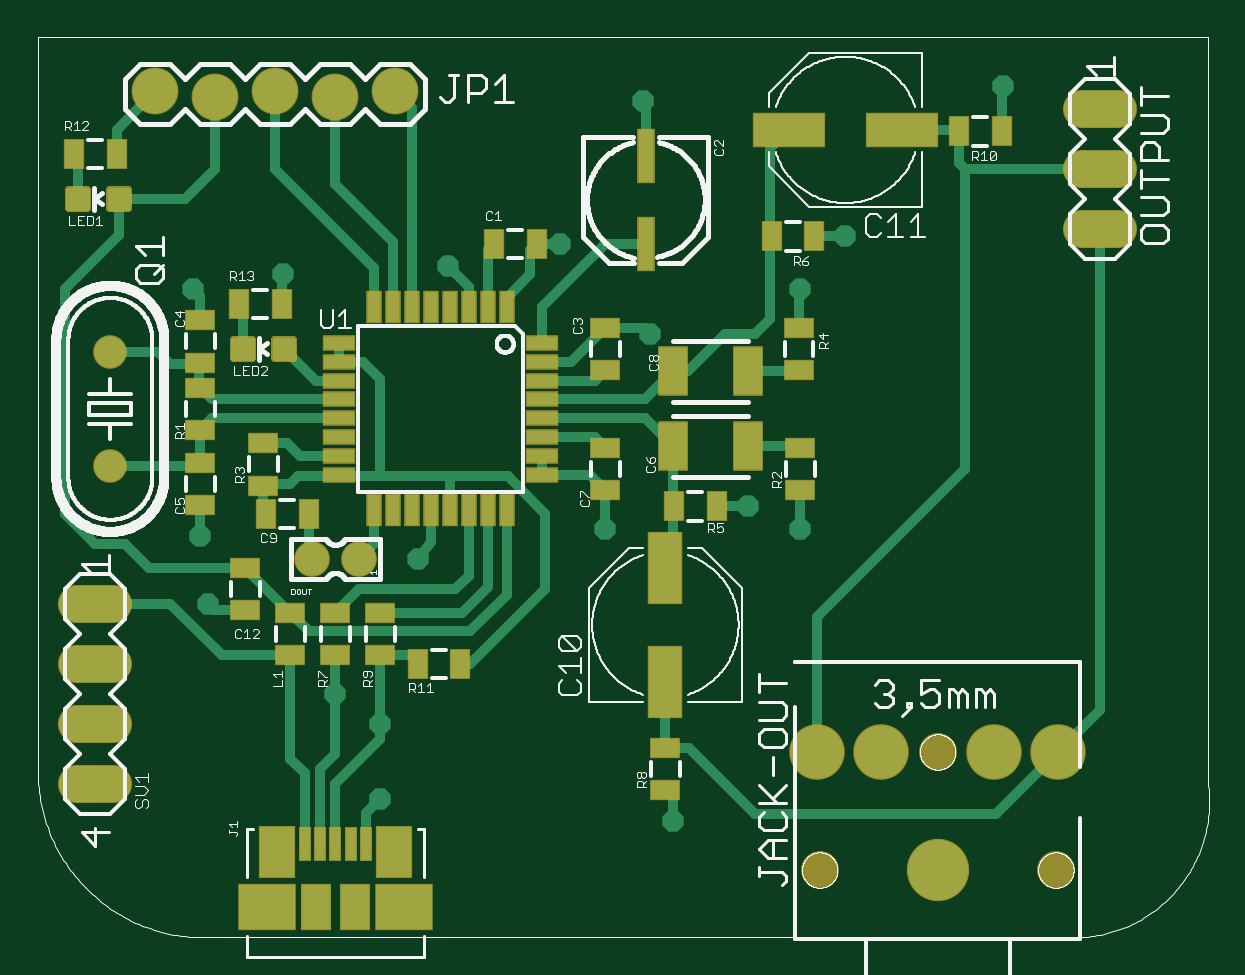
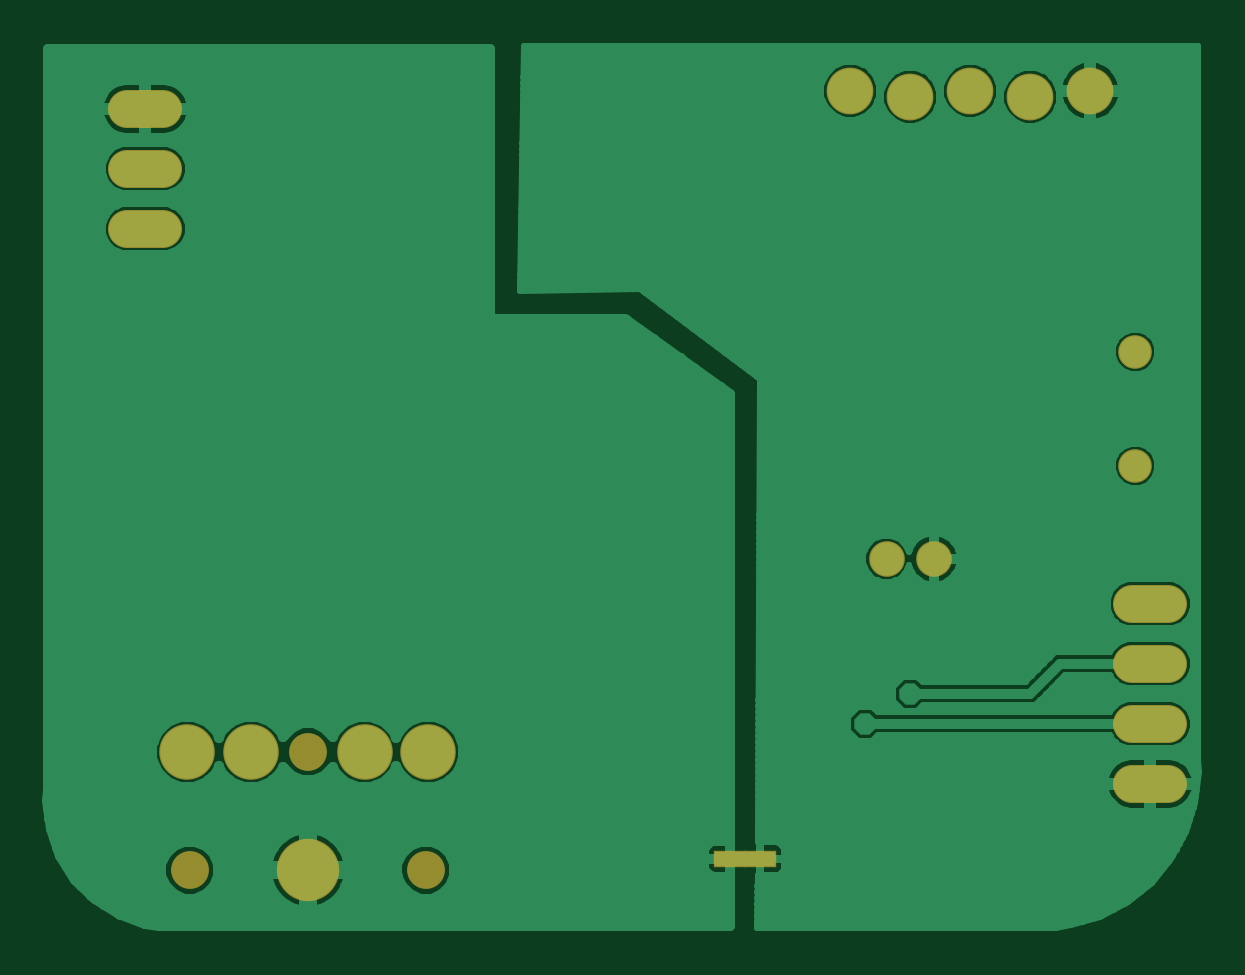
Circuit board: 6 layer files. Board 48.7 x 37.3 mm.
- top_copper: PCM2707_DAC.cmp (9580 bytes)
- drill: PCM2707_DAC.drd (693 bytes)
- top_silk: PCM2707_DAC.plc (66200 bytes)
- bottom_copper: PCM2707_DAC.sol (35552 bytes)
- top_mask: PCM2707_DAC.stc (4074 bytes)
- bottom_mask: PCM2707_DAC.sts (980 bytes)

=== top_copper: PCM2707_DAC.cmp (9580 bytes, source omitted) ===
=== drill: PCM2707_DAC.drd ===
%
M48
M72
T01C0.02362
T02C0.03200
T03C0.03543
T04C0.04000
T05C0.05906
%
T01
X64500Y41155
X64500Y53655
X57000Y58655
X35750Y73655
X34500Y84905
X70750Y81155
X102000Y86155
X125750Y89905
X134500Y86155
X109500Y118655
X94500Y133655
X75750Y129905
X48250Y128655
X33250Y126155
X108250Y157405
X142000Y134905
X134500Y126155
X168250Y159905
X113250Y37405
T02
X19500Y96655
X19500Y115655
T03
X53063Y81155
X60937Y81155
T04
X17000Y43655
X17000Y53655
X17000Y63655
X17000Y73655
X27000Y159155
X37000Y158155
X47000Y159155
X57000Y158155
X67000Y159155
X184500Y156155
X184500Y146155
X184500Y136155
T05
X177472Y48970
X166843Y48970
X157394Y48970
X147945Y48970
X137315Y48970
X137709Y29285
X157394Y29285
X177079Y29285
M30

=== top_silk: PCM2707_DAC.plc (66200 bytes, source omitted) ===
=== bottom_copper: PCM2707_DAC.sol (35552 bytes, source omitted) ===
=== top_mask: PCM2707_DAC.stc ===
G75*
%MOIN*%
%OFA0B0*%
%FSLAX25Y25*%
%IPPOS*%
%LPD*%
%AMOC8*
5,1,8,0,0,1.08239X$1,22.5*
%
%ADD10R,0.02600X0.05400*%
%ADD11R,0.05400X0.02600*%
%ADD12R,0.03550X0.05124*%
%ADD13R,0.02959X0.09061*%
%ADD14C,0.07800*%
%ADD15C,0.05600*%
%ADD16R,0.05124X0.03550*%
%ADD17R,0.05124X0.08274*%
%ADD18R,0.05912X0.12211*%
%ADD19R,0.12211X0.05912*%
%ADD20C,0.01301*%
%ADD21C,0.10400*%
%ADD22C,0.09258*%
%ADD23C,0.06306*%
%ADD24C,0.06400*%
%ADD25R,0.02172X0.05833*%
%ADD26R,0.06207X0.08668*%
%ADD27R,0.09750X0.07880*%
%ADD28R,0.05026X0.07880*%
%ADD29C,0.05943*%
D10*
X0063476Y0089255D03*
X0066626Y0089255D03*
X0069776Y0089255D03*
X0072925Y0089255D03*
X0076075Y0089255D03*
X0079224Y0089255D03*
X0082374Y0089255D03*
X0085524Y0089255D03*
X0085524Y0123055D03*
X0082374Y0123055D03*
X0079224Y0123055D03*
X0076075Y0123055D03*
X0072925Y0123055D03*
X0069776Y0123055D03*
X0066626Y0123055D03*
X0063476Y0123055D03*
D11*
X0057600Y0117178D03*
X0057600Y0114029D03*
X0057600Y0110879D03*
X0057600Y0107729D03*
X0057600Y0104580D03*
X0057600Y0101430D03*
X0057600Y0098281D03*
X0057600Y0095131D03*
X0091400Y0095131D03*
X0091400Y0098281D03*
X0091400Y0101430D03*
X0091400Y0104580D03*
X0091400Y0107729D03*
X0091400Y0110879D03*
X0091400Y0114029D03*
X0091400Y0117178D03*
D12*
X0090543Y0133655D03*
X0083457Y0133655D03*
X0048043Y0123655D03*
X0040957Y0123655D03*
X0020543Y0148655D03*
X0013457Y0148655D03*
X0045457Y0088655D03*
X0052543Y0088655D03*
X0070707Y0063655D03*
X0077793Y0063655D03*
X0113457Y0089905D03*
X0120543Y0089905D03*
X0129707Y0134905D03*
X0136793Y0134905D03*
X0160957Y0152405D03*
X0168043Y0152405D03*
D13*
X0108713Y0148241D03*
X0108713Y0133674D03*
D14*
X0067000Y0159155D03*
X0057000Y0158155D03*
X0047000Y0159155D03*
X0037000Y0158155D03*
X0027000Y0159155D03*
D15*
X0019500Y0115655D03*
X0019500Y0096655D03*
D16*
X0034500Y0097198D03*
X0034500Y0102611D03*
X0034500Y0109698D03*
X0034500Y0113861D03*
X0034500Y0120948D03*
X0045000Y0100448D03*
X0045000Y0093361D03*
X0034500Y0090111D03*
X0042000Y0079698D03*
X0042000Y0072611D03*
X0049500Y0072198D03*
X0057000Y0072198D03*
X0057000Y0065111D03*
X0049500Y0065111D03*
X0064500Y0065111D03*
X0064500Y0072198D03*
X0102000Y0092611D03*
X0102000Y0099698D03*
X0102000Y0112611D03*
X0102000Y0119698D03*
X0134250Y0119698D03*
X0134250Y0112611D03*
X0134500Y0099698D03*
X0134500Y0092611D03*
X0112000Y0049698D03*
X0112000Y0042611D03*
D17*
X0113201Y0099905D03*
X0125799Y0099905D03*
X0125799Y0112405D03*
X0113201Y0112405D03*
D18*
X0112000Y0079603D03*
X0112000Y0060706D03*
D19*
X0132551Y0152655D03*
X0151449Y0152655D03*
D20*
X0049971Y0117673D02*
X0049971Y0114637D01*
X0046935Y0114637D01*
X0046935Y0117673D01*
X0049971Y0117673D01*
X0049971Y0115937D02*
X0046935Y0115937D01*
X0046935Y0117237D02*
X0049971Y0117237D01*
X0043065Y0117673D02*
X0043065Y0114637D01*
X0040029Y0114637D01*
X0040029Y0117673D01*
X0043065Y0117673D01*
X0043065Y0115937D02*
X0040029Y0115937D01*
X0040029Y0117237D02*
X0043065Y0117237D01*
X0022471Y0139637D02*
X0022471Y0142673D01*
X0022471Y0139637D02*
X0019435Y0139637D01*
X0019435Y0142673D01*
X0022471Y0142673D01*
X0022471Y0140937D02*
X0019435Y0140937D01*
X0019435Y0142237D02*
X0022471Y0142237D01*
X0015565Y0142673D02*
X0015565Y0139637D01*
X0012529Y0139637D01*
X0012529Y0142673D01*
X0015565Y0142673D01*
X0015565Y0140937D02*
X0012529Y0140937D01*
X0012529Y0142237D02*
X0015565Y0142237D01*
D21*
X0157394Y0029285D03*
D22*
X0166843Y0048970D03*
X0177472Y0048970D03*
X0147945Y0048970D03*
X0137315Y0048970D03*
D23*
X0157394Y0048970D03*
X0177079Y0029285D03*
X0137709Y0029285D03*
D24*
X0020000Y0043655D02*
X0014000Y0043655D01*
X0014000Y0053655D02*
X0020000Y0053655D01*
X0020000Y0063655D02*
X0014000Y0063655D01*
X0014000Y0073655D02*
X0020000Y0073655D01*
X0181500Y0136155D02*
X0187500Y0136155D01*
X0187500Y0146155D02*
X0181500Y0146155D01*
X0181500Y0156155D02*
X0187500Y0156155D01*
D25*
X0062118Y0033655D03*
X0059559Y0033655D03*
X0057000Y0033655D03*
X0054441Y0033655D03*
X0051882Y0033655D03*
D26*
X0047305Y0032237D03*
X0066695Y0032237D03*
D27*
X0045533Y0023182D03*
X0068467Y0023182D03*
D28*
X0060346Y0023182D03*
X0053772Y0023182D03*
D29*
X0053063Y0081155D03*
X0060937Y0081155D03*
M02*

=== bottom_mask: PCM2707_DAC.sts ===
G75*
%MOIN*%
%OFA0B0*%
%FSLAX25Y25*%
%IPPOS*%
%LPD*%
%AMOC8*
5,1,8,0,0,1.08239X$1,22.5*
%
%ADD10C,0.07800*%
%ADD11C,0.05600*%
%ADD12R,0.05400X0.02900*%
%ADD13C,0.10400*%
%ADD14C,0.09258*%
%ADD15C,0.06306*%
%ADD16C,0.06400*%
%ADD17C,0.05943*%
D10*
X0027000Y0159155D03*
X0037000Y0158155D03*
X0047000Y0159155D03*
X0057000Y0158155D03*
X0067000Y0159155D03*
D11*
X0019500Y0115655D03*
X0019500Y0096655D03*
D12*
X0082000Y0031155D03*
X0087000Y0031155D03*
D13*
X0157394Y0029285D03*
D14*
X0166843Y0048970D03*
X0177472Y0048970D03*
X0147945Y0048970D03*
X0137315Y0048970D03*
D15*
X0157394Y0048970D03*
X0177079Y0029285D03*
X0137709Y0029285D03*
D16*
X0020000Y0043655D02*
X0014000Y0043655D01*
X0014000Y0053655D02*
X0020000Y0053655D01*
X0020000Y0063655D02*
X0014000Y0063655D01*
X0014000Y0073655D02*
X0020000Y0073655D01*
X0181500Y0136155D02*
X0187500Y0136155D01*
X0187500Y0146155D02*
X0181500Y0146155D01*
X0181500Y0156155D02*
X0187500Y0156155D01*
D17*
X0060937Y0081155D03*
X0053063Y0081155D03*
M02*

